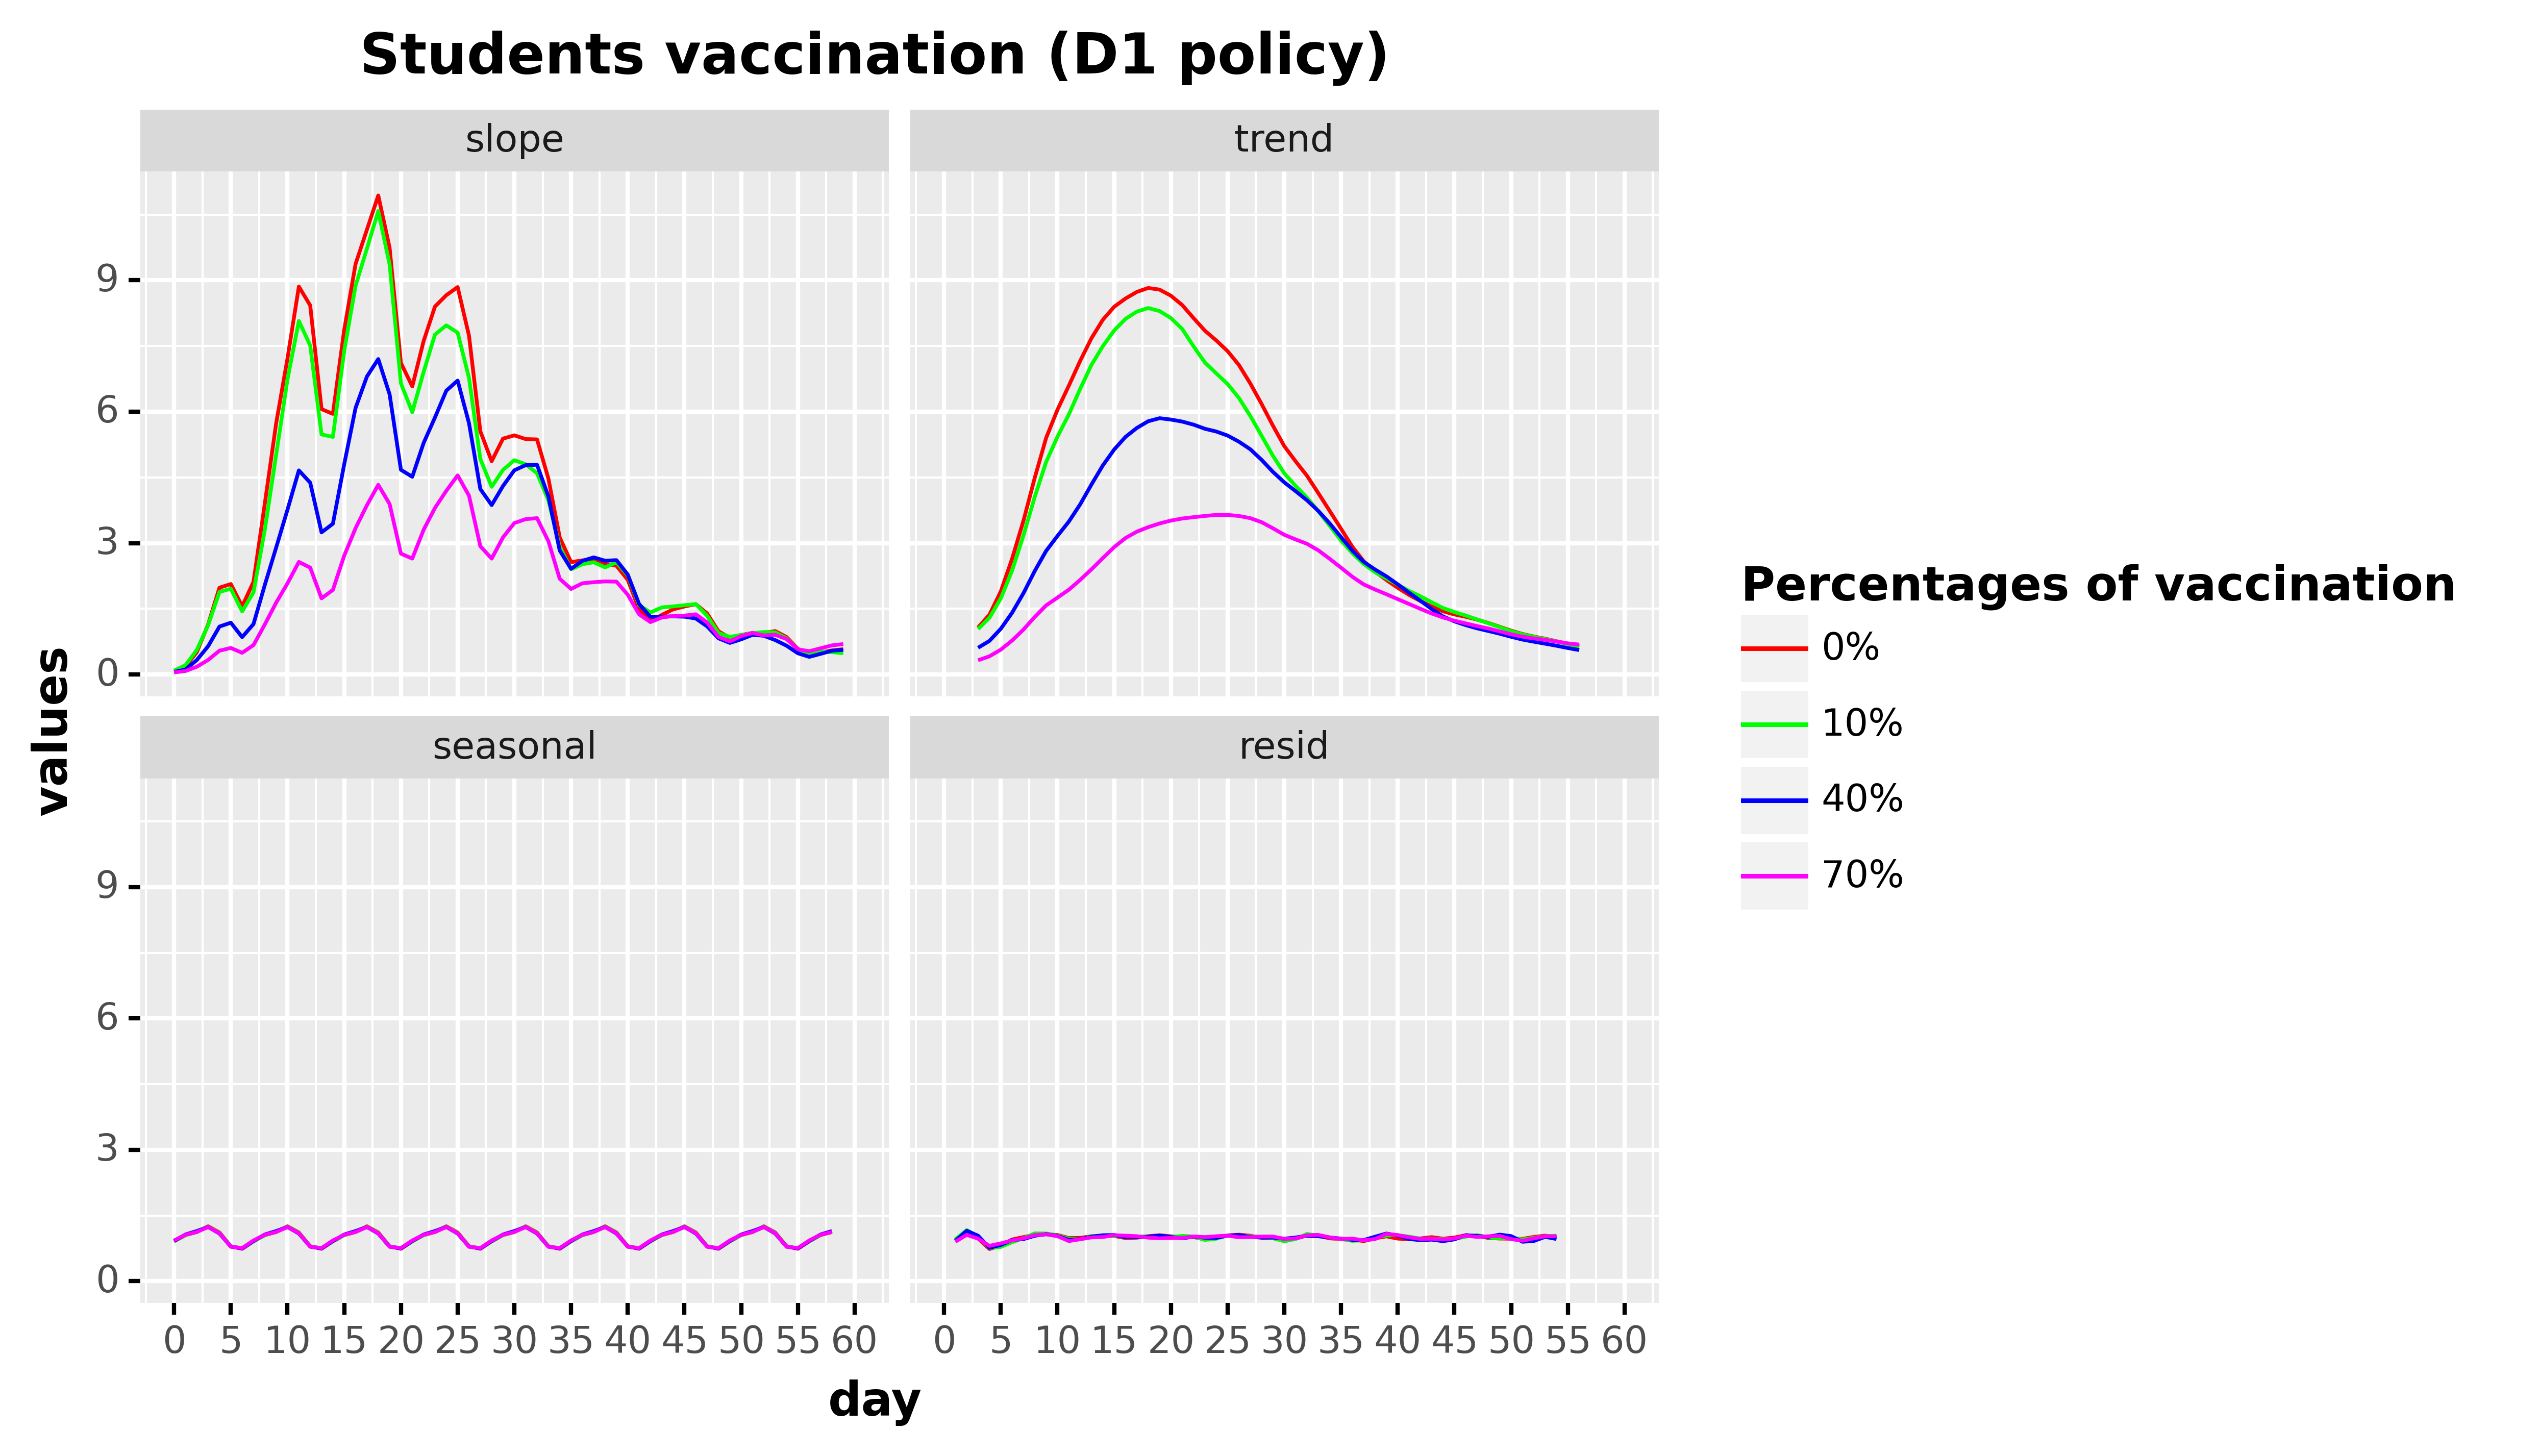

Source data for this figure (header and first rows):
, day, values, values_type, type, type_pretty
0, 0.0, 0.076, slope, Total infected derivative spline, 0%
1, 1.0, 0.1843, slope, Total infected derivative spline, 0%
2, 2.0, 0.5081, slope, Total infected derivative spline, 0%
3, 3.0, 1.145, slope, Total infected derivative spline, 0%
4, 4.0, 1.982, slope, Total infected derivative spline, 0%
5, 5.0, 2.065, slope, Total infected derivative spline, 0%
6, 6.0, 1.556, slope, Total infected derivative spline, 0%
7, 7.0, 2.115, slope, Total infected derivative spline, 0%
8, 8.0, 3.906, slope, Total infected derivative spline, 0%
9, 9.0, 5.737, slope, Total infected derivative spline, 0%
10, 10.0, 7.22, slope, Total infected derivative spline, 0%
11, 11.0, 8.857, slope, Total infected derivative spline, 0%
12, 12.0, 8.426, slope, Total infected derivative spline, 0%
13, 13.0, 6.058, slope, Total infected derivative spline, 0%
14, 14.0, 5.951, slope, Total infected derivative spline, 0%
15, 15.0, 7.872, slope, Total infected derivative spline, 0%
16, 16.0, 9.374, slope, Total infected derivative spline, 0%
17, 17.0, 10.16, slope, Total infected derivative spline, 0%
18, 18.0, 10.94, slope, Total infected derivative spline, 0%
19, 19.0, 9.744, slope, Total infected derivative spline, 0%
20, 20.0, 7.112, slope, Total infected derivative spline, 0%
21, 21.0, 6.577, slope, Total infected derivative spline, 0%
22, 22.0, 7.611, slope, Total infected derivative spline, 0%
23, 23.0, 8.401, slope, Total infected derivative spline, 0%
24, 24.0, 8.659, slope, Total infected derivative spline, 0%
25, 25.0, 8.846, slope, Total infected derivative spline, 0%
26, 26.0, 7.737, slope, Total infected derivative spline, 0%
27, 27.0, 5.553, slope, Total infected derivative spline, 0%
28, 28.0, 4.87, slope, Total infected derivative spline, 0%
29, 29.0, 5.385, slope, Total infected derivative spline, 0%
30, 30.0, 5.46, slope, Total infected derivative spline, 0%
31, 31.0, 5.375, slope, Total infected derivative spline, 0%
32, 32.0, 5.367, slope, Total infected derivative spline, 0%
33, 33.0, 4.475, slope, Total infected derivative spline, 0%
34, 34.0, 3.13, slope, Total infected derivative spline, 0%
35, 35.0, 2.565, slope, Total infected derivative spline, 0%
36, 36.0, 2.605, slope, Total infected derivative spline, 0%
37, 37.0, 2.625, slope, Total infected derivative spline, 0%
38, 38.0, 2.525, slope, Total infected derivative spline, 0%
39, 39.0, 2.483, slope, Total infected derivative spline, 0%
40, 40.0, 2.16, slope, Total infected derivative spline, 0%
41, 41.0, 1.488, slope, Total infected derivative spline, 0%
42, 42.0, 1.212, slope, Total infected derivative spline, 0%
43, 43.0, 1.36, slope, Total infected derivative spline, 0%
44, 44.0, 1.487, slope, Total infected derivative spline, 0%
45, 45.0, 1.553, slope, Total infected derivative spline, 0%
46, 46.0, 1.606, slope, Total infected derivative spline, 0%
47, 47.0, 1.392, slope, Total infected derivative spline, 0%
48, 48.0, 0.986, slope, Total infected derivative spline, 0%
49, 49.0, 0.8378, slope, Total infected derivative spline, 0%
50, 50.0, 0.9029, slope, Total infected derivative spline, 0%
51, 51.0, 0.9499, slope, Total infected derivative spline, 0%
52, 52.0, 0.9469, slope, Total infected derivative spline, 0%
53, 53.0, 0.9909, slope, Total infected derivative spline, 0%
54, 54.0, 0.8547, slope, Total infected derivative spline, 0%
55, 55.0, 0.5832, slope, Total infected derivative spline, 0%
56, 56.0, 0.4839, slope, Total infected derivative spline, 0%
57, 57.0, 0.502, slope, Total infected derivative spline, 0%
58, 58.0, 0.5491, slope, Total infected derivative spline, 0%
59, 59.0, 0.5771, slope, Total infected derivative spline, 0%
... 916 more rows
